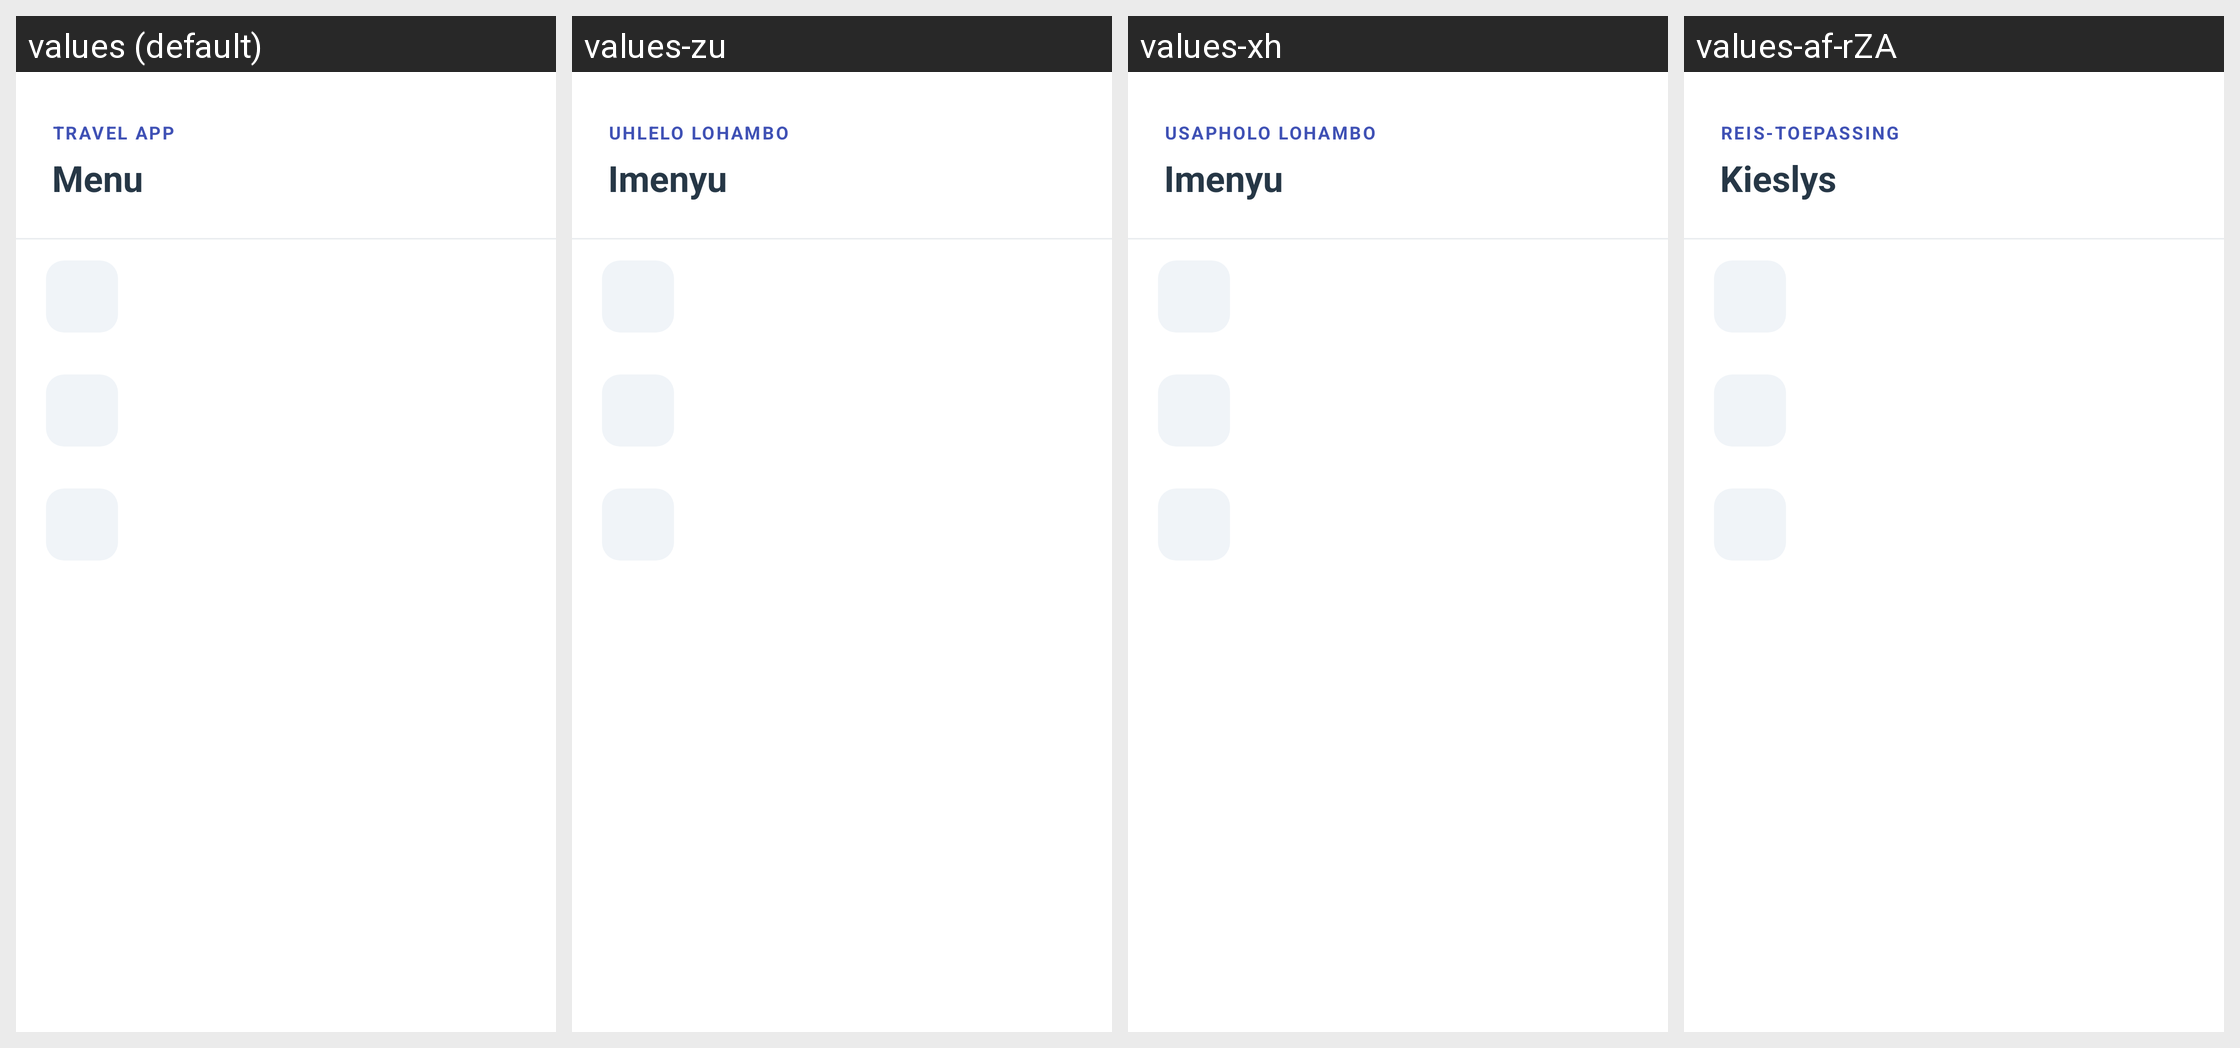

Here is an Android app screen in its default locale and in the app's own translations. Write out the translated-string differences for the strings that appear on this screen.
Android screen res/layout/drawer_content.xml rendered under 4 locales, left to right: values (default), values-zu, values-xh, values-af-rZA. Device: Nexus 5 (rendered at 1080×1920; each locale shown at half size, 540×960, under a caption strip naming it); theme Theme.Roamly.
Strings drawn on this screen, with the default value and each locale's value (text and hints the layout hard-codes, and strings that could not be matched under every locale, appear in the picture but are not listed):

app_drawer_heading
  values: TRAVEL APP
  values-zu: UHLELO LOHAMBO
  values-xh: USAPHOLO LOHAMBO
  values-af-rZA: REIS-TOEPASSING

menu
  values: Menu
  values-zu: Imenyu
  values-xh: Imenyu
  values-af-rZA: Kieslys
